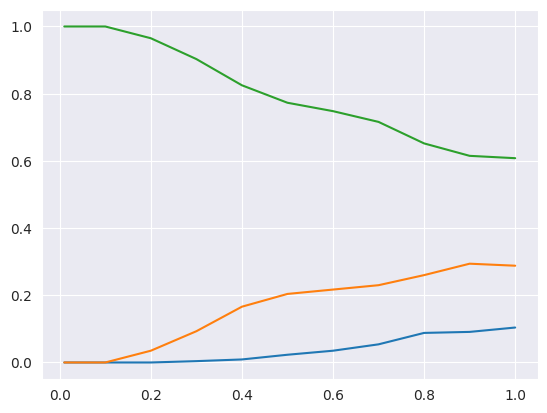

Here is the Python script that generated this plot:

# [redacted]

import numpy as np
import matplotlib.pyplot as plt
import matplotlib as mpl
import seaborn as sns
 
mpl.rcParams['figure.dpi']= 144
 
trials = 1000
softmax = [0.1, 0.3, 0.6]
 
def sample(softmax, temperature):
    EPSILON = 10e-16 # to avoid taking the log of zero
    #print(preds)
    (np.array(softmax) + EPSILON).astype('float64')
    preds = np.log(softmax) / temperature
    #print(preds)
    exp_preds = np.exp(preds)
    #print(exp_preds)
    preds = exp_preds / np.sum(exp_preds)
    #print(preds)
    probas = np.random.multinomial(1, preds, 1)
    return probas[0]
 
temperatures = [(t or 1) / 100 for t in range(0, 101, 10)]
probas = [
    np.asarray([sample(softmax, t) for _ in range(trials)]).sum(axis=0) / trials
    for t in temperatures
]
 
sns.set_style("darkgrid")
plt.plot(temperatures, probas)
plt.show()

